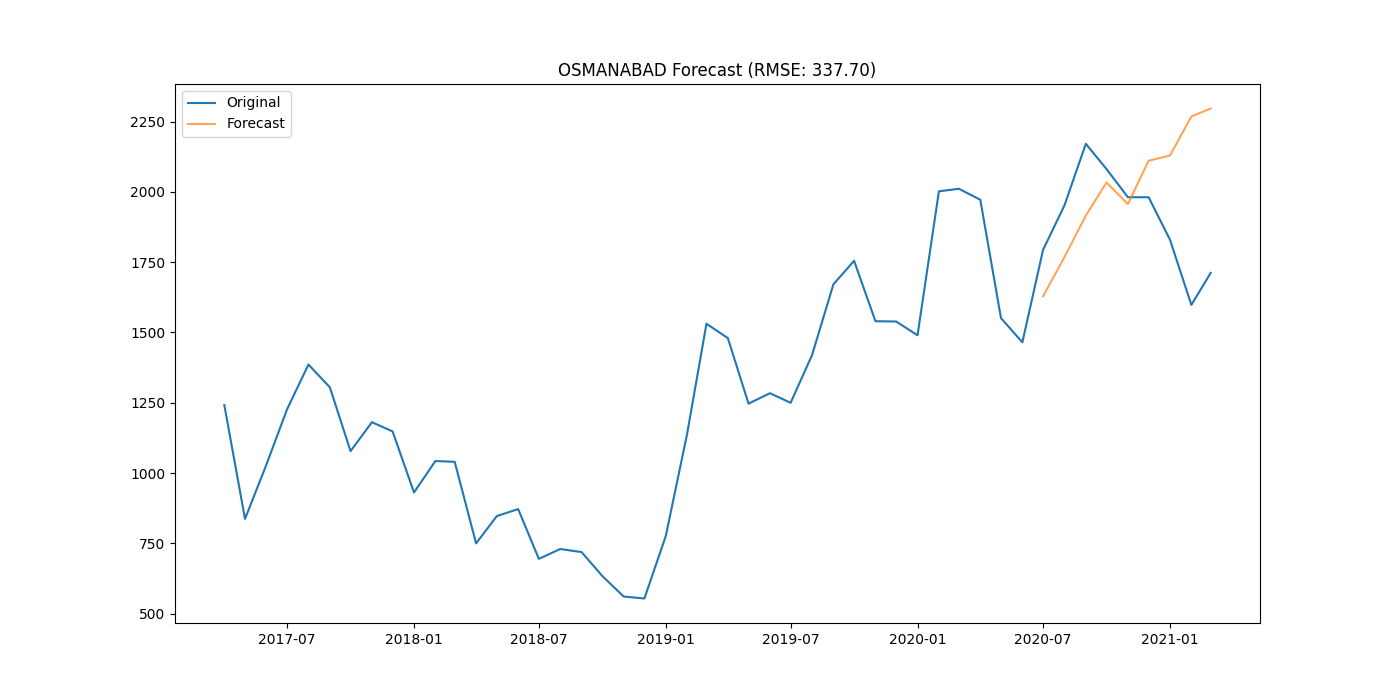

The file beside this chart, header and first rows:
district, date, actual, forecast
OSMANABAD, 2020-07-01, 1794, 1629
OSMANABAD, 2020-08-01, 1952, 1768
OSMANABAD, 2020-09-01, 2171, 1916
OSMANABAD, 2020-10-01, 2081, 2033
OSMANABAD, 2020-11-01, 1981, 1956
OSMANABAD, 2020-12-01, 1981, 2111
OSMANABAD, 2021-01-01, 1830, 2130
OSMANABAD, 2021-02-01, 1598, 2268
OSMANABAD, 2021-03-01, 1712, 2296
